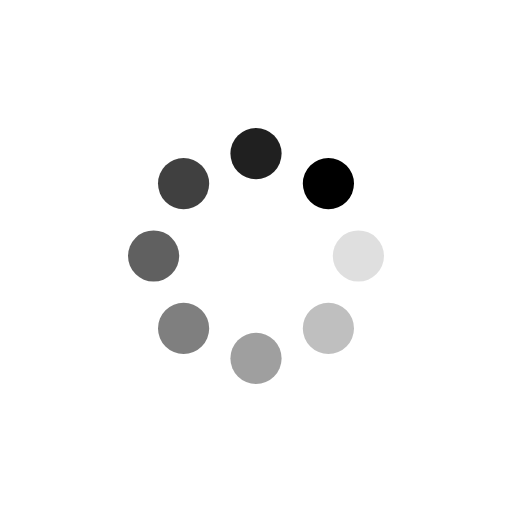
t = 0.00 s
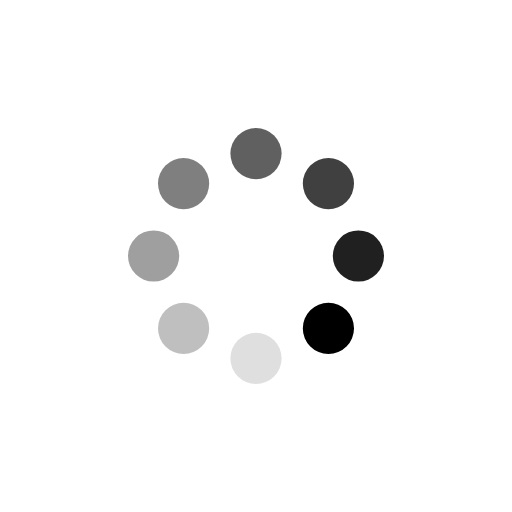
t = 0.25 s
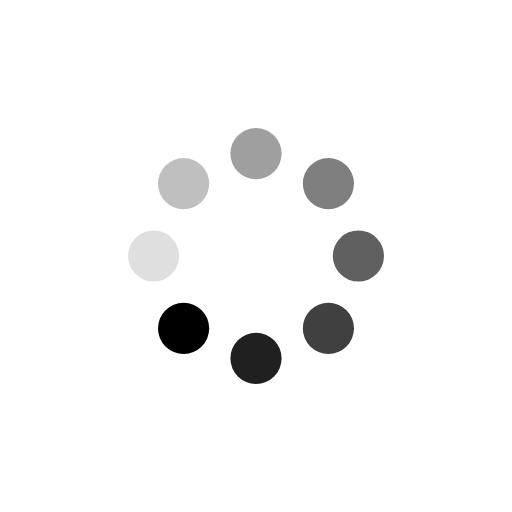
t = 0.50 s
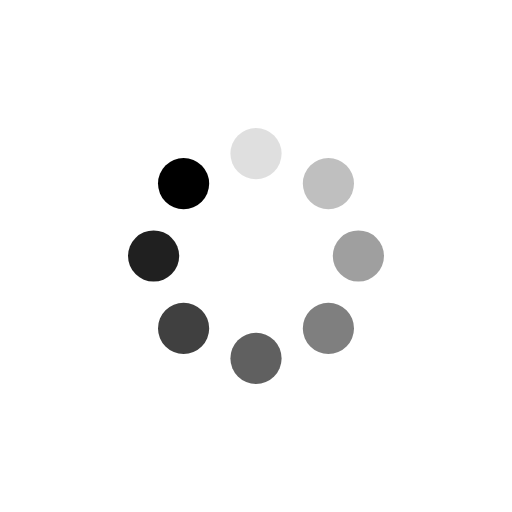
t = 0.75 s

The animated SVG that drew these frames (rendered in a browser with its animation timeline set to each time). Animation: 16 SMIL elements (animate=8,animateTransform=8); one cycle of 1.00 s, repeats indefinitely.

<svg class="lds-spin" width="46" height="46" xmlns="http://www.w3.org/2000/svg" viewBox="0 0 100 100" preserveAspectRatio="xMidYMid" style="background:0 0"><g transform="translate(70 50)"><circle r="5"><animateTransform attributeName="transform" type="scale" begin="-0.875s" values="1 1;1 1" keyTimes="0;1" dur="1s" repeatCount="indefinite"/><animate attributeName="fill-opacity" keyTimes="0;1" dur="1s" repeatCount="indefinite" values="1;0" begin="-0.875s"/></circle></g><g transform="rotate(45 -45.355 109.497)"><circle r="5" fill-opacity=".875"><animateTransform attributeName="transform" type="scale" begin="-0.75s" values="1 1;1 1" keyTimes="0;1" dur="1s" repeatCount="indefinite"/><animate attributeName="fill-opacity" keyTimes="0;1" dur="1s" repeatCount="indefinite" values="1;0" begin="-0.75s"/></circle></g><g transform="rotate(90 -10 60)"><circle r="5" fill-opacity=".75"><animateTransform attributeName="transform" type="scale" begin="-0.625s" values="1 1;1 1" keyTimes="0;1" dur="1s" repeatCount="indefinite"/><animate attributeName="fill-opacity" keyTimes="0;1" dur="1s" repeatCount="indefinite" values="1;0" begin="-0.625s"/></circle></g><g transform="rotate(135 4.645 39.497)"><circle r="5" fill-opacity=".625"><animateTransform attributeName="transform" type="scale" begin="-0.5s" values="1 1;1 1" keyTimes="0;1" dur="1s" repeatCount="indefinite"/><animate attributeName="fill-opacity" keyTimes="0;1" dur="1s" repeatCount="indefinite" values="1;0" begin="-0.5s"/></circle></g><g transform="rotate(180 15 25)"><circle r="5" fill-opacity=".5"><animateTransform attributeName="transform" type="scale" begin="-0.375s" values="1 1;1 1" keyTimes="0;1" dur="1s" repeatCount="indefinite"/><animate attributeName="fill-opacity" keyTimes="0;1" dur="1s" repeatCount="indefinite" values="1;0" begin="-0.375s"/></circle></g><g transform="rotate(-135 25.355 10.503)"><circle r="5" fill-opacity=".375"><animateTransform attributeName="transform" type="scale" begin="-0.25s" values="1 1;1 1" keyTimes="0;1" dur="1s" repeatCount="indefinite"/><animate attributeName="fill-opacity" keyTimes="0;1" dur="1s" repeatCount="indefinite" values="1;0" begin="-0.25s"/></circle></g><g transform="rotate(-90 40 -10)"><circle r="5" fill-opacity=".25"><animateTransform attributeName="transform" type="scale" begin="-0.125s" values="1 1;1 1" keyTimes="0;1" dur="1s" repeatCount="indefinite"/><animate attributeName="fill-opacity" keyTimes="0;1" dur="1s" repeatCount="indefinite" values="1;0" begin="-0.125s"/></circle></g><g transform="rotate(-45 75.355 -59.497)"><circle r="5" fill-opacity=".125"><animateTransform attributeName="transform" type="scale" begin="0s" values="1 1;1 1" keyTimes="0;1" dur="1s" repeatCount="indefinite"/><animate attributeName="fill-opacity" keyTimes="0;1" dur="1s" repeatCount="indefinite" values="1;0" begin="0s"/></circle></g></svg>
